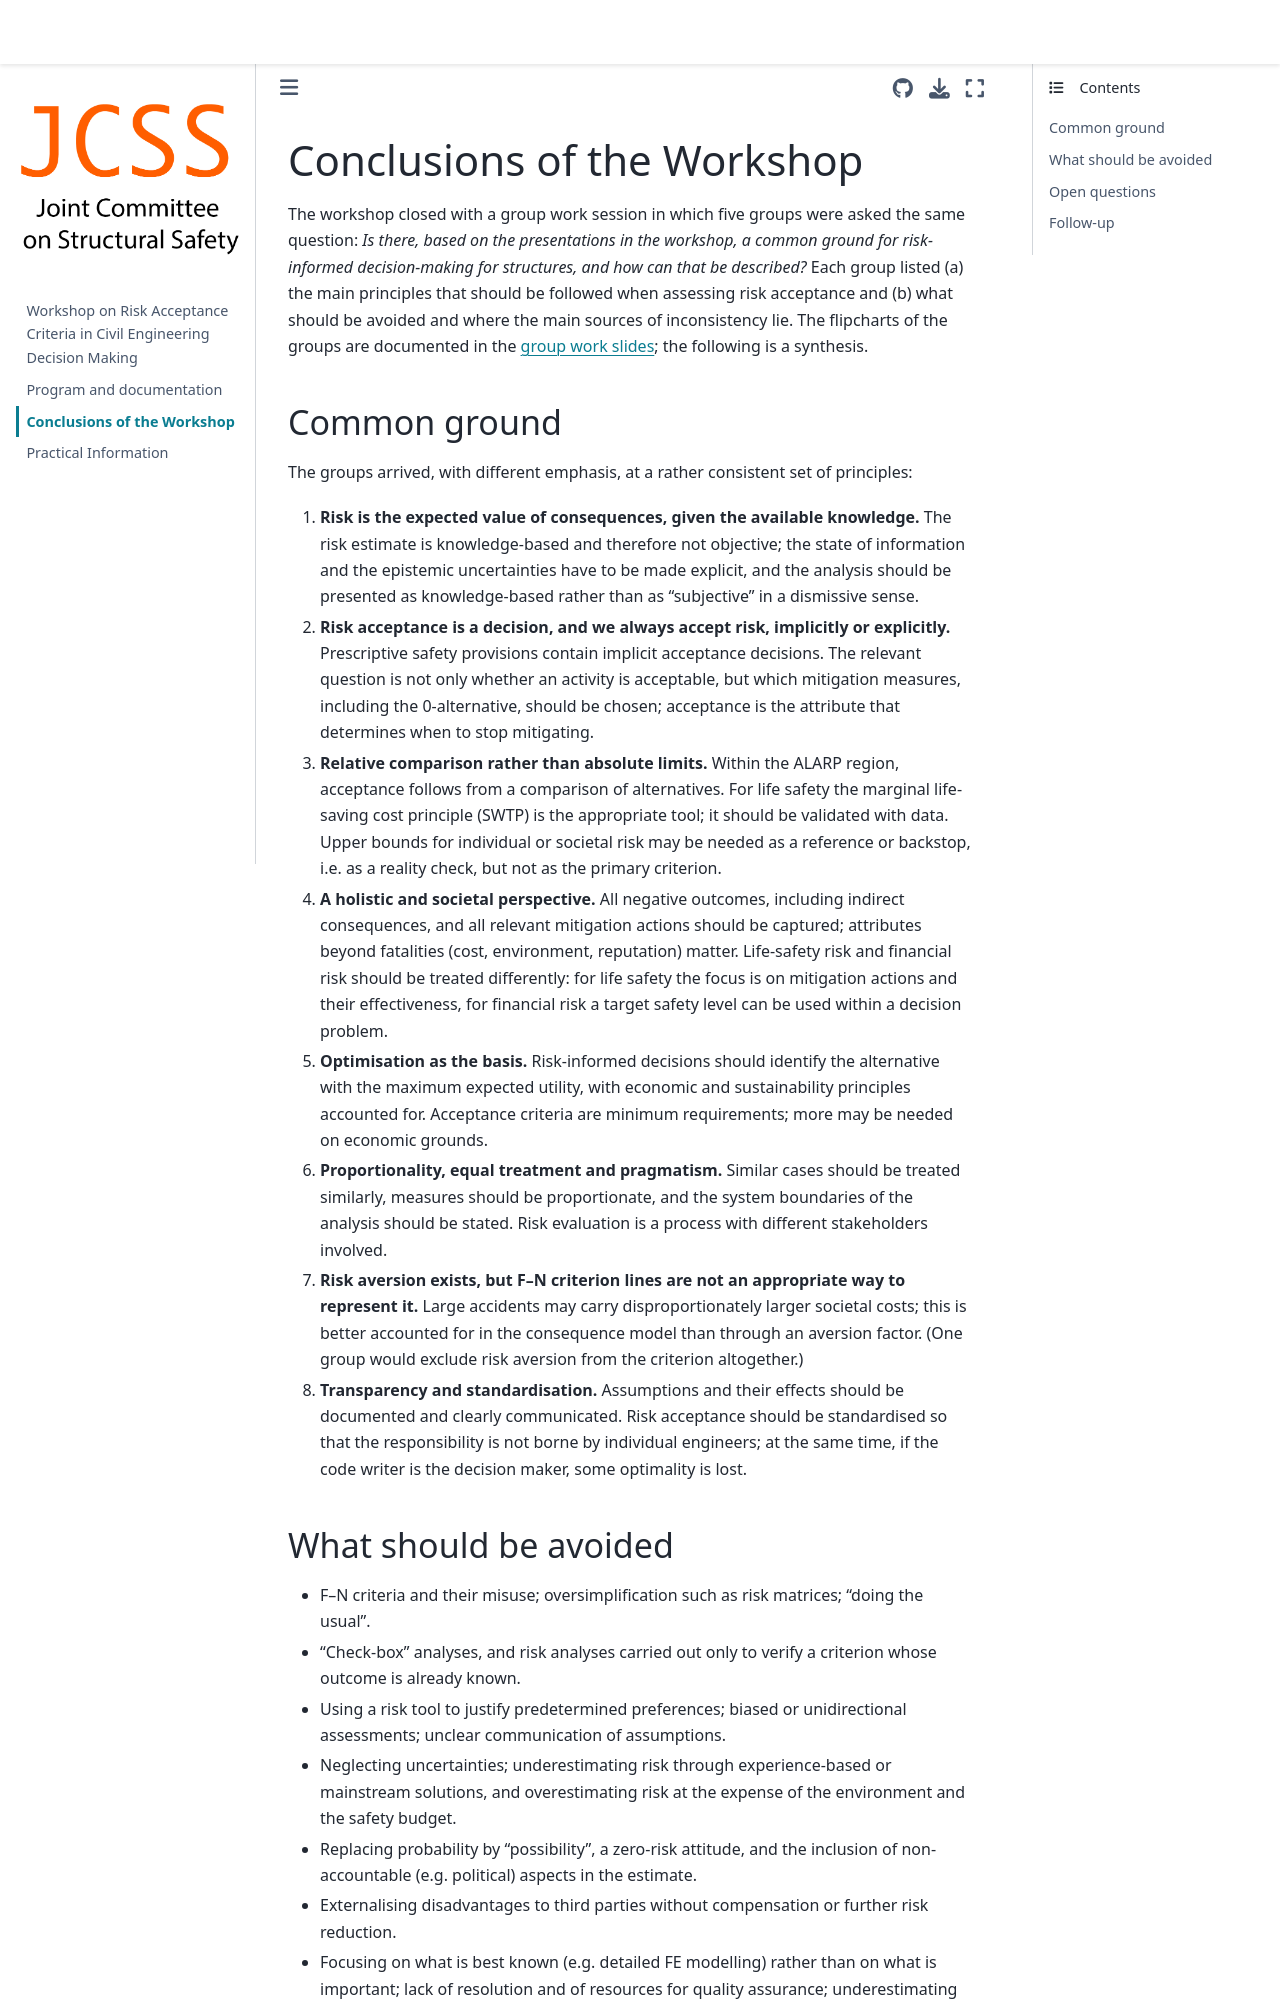

repository: JCSS-PMC/2023_Risk_Acc_WS · page: conclusions.html · generator: jekyll

# Conclusions of the Workshop

The workshop closed with a group work session in which five groups were asked the same question: *Is there, based on the presentations in the workshop, a common ground for risk-informed decision-making for structures, and how can that be described?* Each group listed (a) the main principles that should be followed when assessing risk acceptance and (b) what should be avoided and where the main sources of inconsistency lie. The flipcharts of the groups are documented in the [group work slides](https://folk.ntnu.no/jochenk/JCSS/Files/BinderGW.pdf); the following is a synthesis.

## Common ground

The groups arrived, with different emphasis, at a rather consistent set of principles:

1. **Risk is the expected value of consequences, given the available knowledge.** The risk estimate is knowledge-based and therefore not objective; the state of information and the epistemic uncertainties have to be made explicit, and the analysis should be presented as knowledge-based rather than as "subjective" in a dismissive sense.
2. **Risk acceptance is a decision, and we always accept risk, implicitly or explicitly.** Prescriptive safety provisions contain implicit acceptance decisions. The relevant question is not only whether an activity is acceptable, but which mitigation measures, including the 0-alternative, should be chosen; acceptance is the attribute that determines when to stop mitigating.
3. **Relative comparison rather than absolute limits.** Within the ALARP region, acceptance follows from a comparison of alternatives. For life safety the marginal life-saving cost principle (SWTP) is the appropriate tool; it should be validated with data. Upper bounds for individual or societal risk may be needed as a reference or backstop, i.e. as a reality check, but not as the primary criterion.
4. **A holistic and societal perspective.** All negative outcomes, including indirect consequences, and all relevant mitigation actions should be captured; attributes beyond fatalities (cost, environment, reputation) matter. Life-safety risk and financial risk should be treated differently: for life safety the focus is on mitigation actions and their effectiveness, for financial risk a target safety level can be used within a decision problem.
5. **Optimisation as the basis.** Risk-informed decisions should identify the alternative with the maximum expected utility, with economic and sustainability principles accounted for. Acceptance criteria are minimum requirements; more may be needed on economic grounds.
6. **Proportionality, equal treatment and pragmatism.** Similar cases should be treated similarly, measures should be proportionate, and the system boundaries of the analysis should be stated. Risk evaluation is a process with different stakeholders involved.
7. **Risk aversion exists, but F–N criterion lines are not an appropriate way to represent it.** Large accidents may carry disproportionately larger societal costs; this is better accounted for in the consequence model than through an aversion factor. (One group would exclude risk aversion from the criterion altogether.)
8. **Transparency and standardisation.** Assumptions and their effects should be documented and clearly communicated. Risk acceptance should be standardised so that the responsibility is not borne by individual engineers; at the same time, if the code writer is the decision maker, some optimality is lost.
